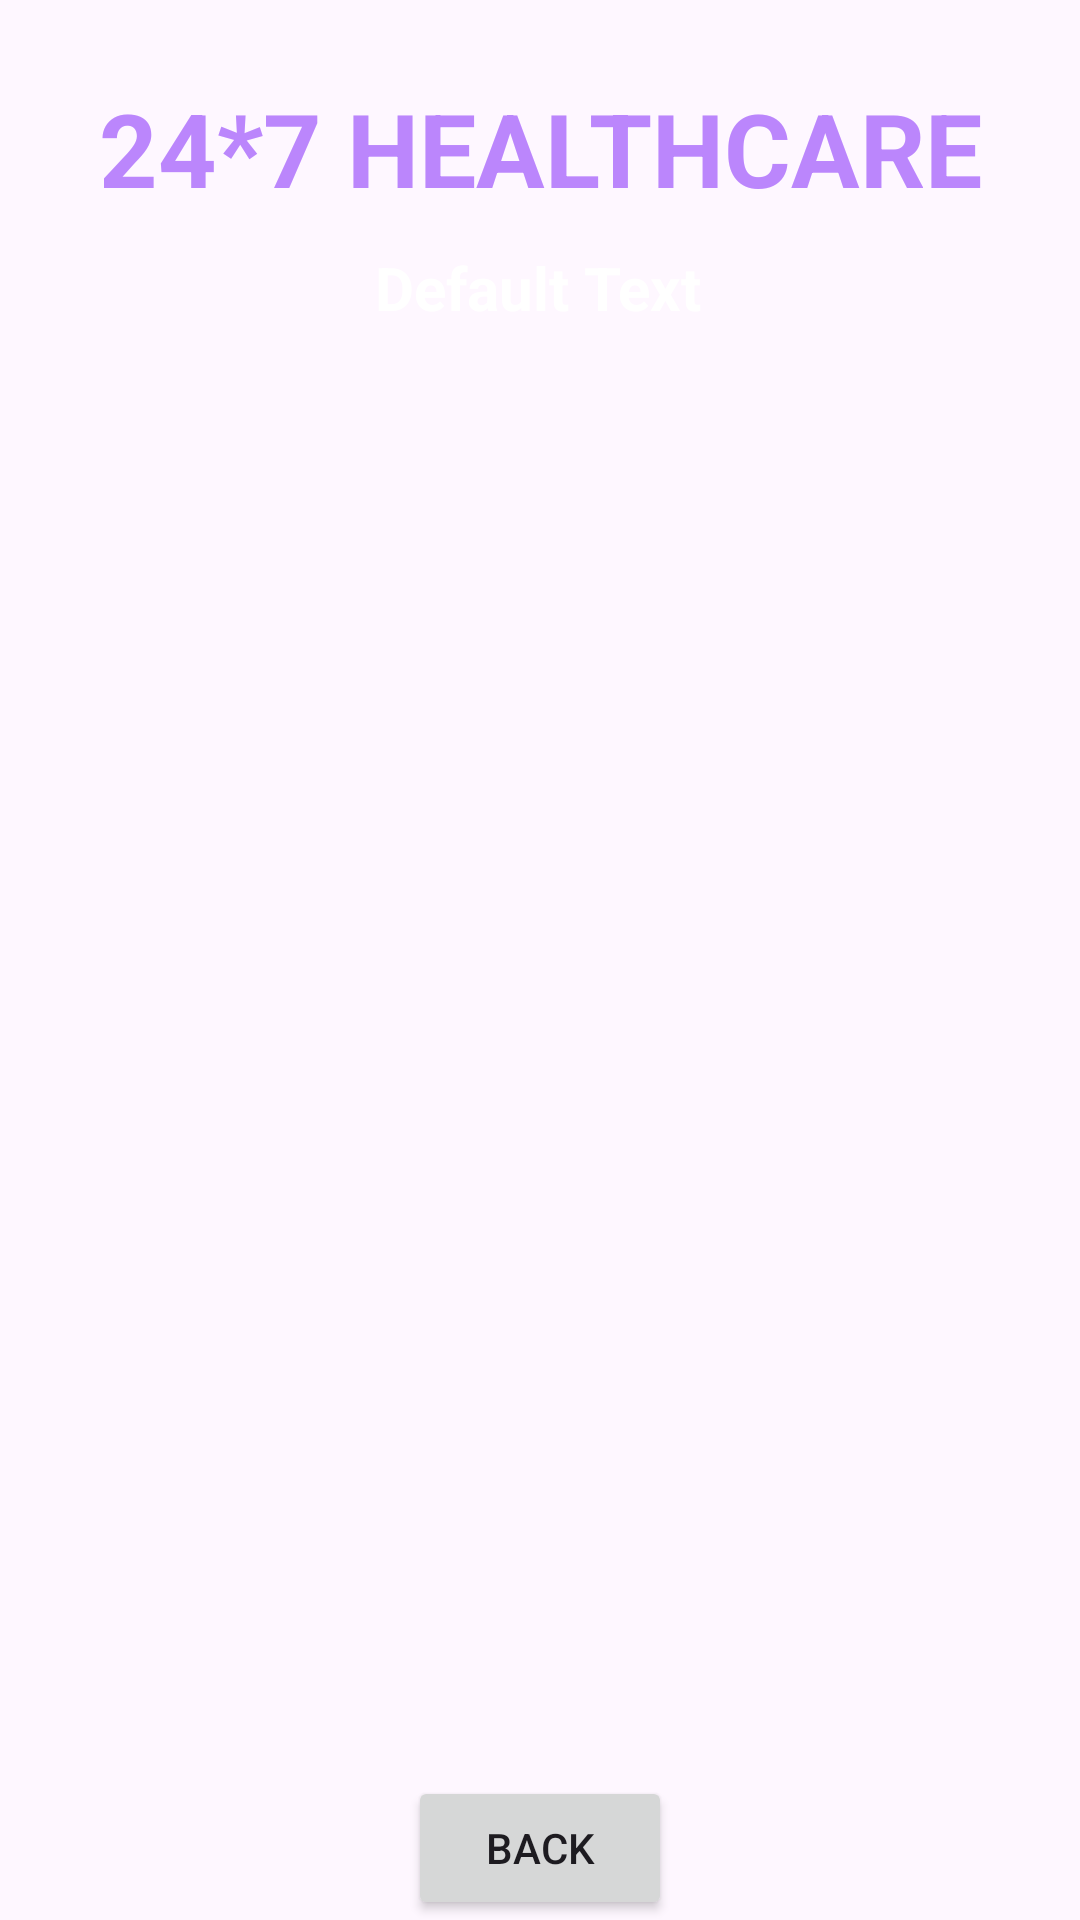

The Android layout XML behind this screen, and the referenced resources:
<!-- AndroidManifest.xml: application theme Theme.AdvancedPrograming -->
<!-- res/layout/activity_doctor_details.xml -->
<?xml version="1.0" encoding="utf-8"?>
<androidx.constraintlayout.widget.ConstraintLayout xmlns:android="http://schemas.android.com/apk/res/android"
    xmlns:app="http://schemas.android.com/apk/res-auto"
    xmlns:tools="http://schemas.android.com/tools"
    android:layout_width="match_parent"
    android:layout_height="match_parent"
    android:background="@drawable/back1"
    tools:context=".DoctorDetailsActivity">

    <TextView
        android:id="@+id/textViewDDName"
        android:layout_width="wrap_content"
        android:layout_height="wrap_content"
        android:text="24*7 HEALTHCARE"
        android:textColor="@color/purple_200"
        android:textSize="34sp"
        android:textStyle="bold"
        app:layout_constraintBottom_toBottomOf="parent"
        app:layout_constraintEnd_toEndOf="parent"
        app:layout_constraintStart_toStartOf="parent"
        app:layout_constraintTop_toTopOf="parent"
        app:layout_constraintVertical_bias="0.045"/>

    <TextView
        android:id="@+id/textViewDDTitle"
        android:layout_width="wrap_content"
        android:layout_height="wrap_content"
        android:text="Default Text"
        android:textColor="@color/colorWhite"
        android:textSize="20sp"
        android:textStyle="bold"
        app:layout_constraintBottom_toBottomOf="parent"
        app:layout_constraintEnd_toEndOf="parent"
        app:layout_constraintHorizontal_bias="0.498"
        app:layout_constraintStart_toStartOf="parent"
        app:layout_constraintTop_toTopOf="@id/textViewDDName"
        app:layout_constraintVertical_bias="0.095" />

    <ListView
        android:id="@+id/listViewDD"
        android:layout_width="350dp"
        android:layout_height="500dp"
        android:layout_margin="10dp"
        android:layout_marginStart="16dp"
        android:layout_marginTop="16dp"
        android:layout_marginEnd="16dp"
        app:layout_constraintBottom_toBottomOf="parent"
        app:layout_constraintEnd_toEndOf="parent"
        app:layout_constraintStart_toStartOf="parent"
        app:layout_constraintTop_toBottomOf="@id/textViewDDTitle"/>

    <Button
        android:id="@+id/buttonDDBack"
        android:layout_width="wrap_content"
        android:layout_height="wrap_content"
        android:text="BACK"
        app:layout_constraintBottom_toBottomOf="parent"
        app:layout_constraintEnd_toEndOf="parent"
        app:layout_constraintStart_toStartOf="parent"
        app:layout_constraintVertical_bias="0.69"/>

</androidx.constraintlayout.widget.ConstraintLayout>
<!-- resources referenced by this layout -->
<resources>
  <color name="colorWhite">#FFFFFF</color>
  <color name="purple_200">#FFBB86FC</color>
  <style name="Theme.AdvancedPrograming" parent="Base.Theme.AdvancedPrograming" />
  <style name="Base.Theme.AdvancedPrograming" parent="Theme.Material3.DayNight.NoActionBar">
          
          
      </style>
</resources>
